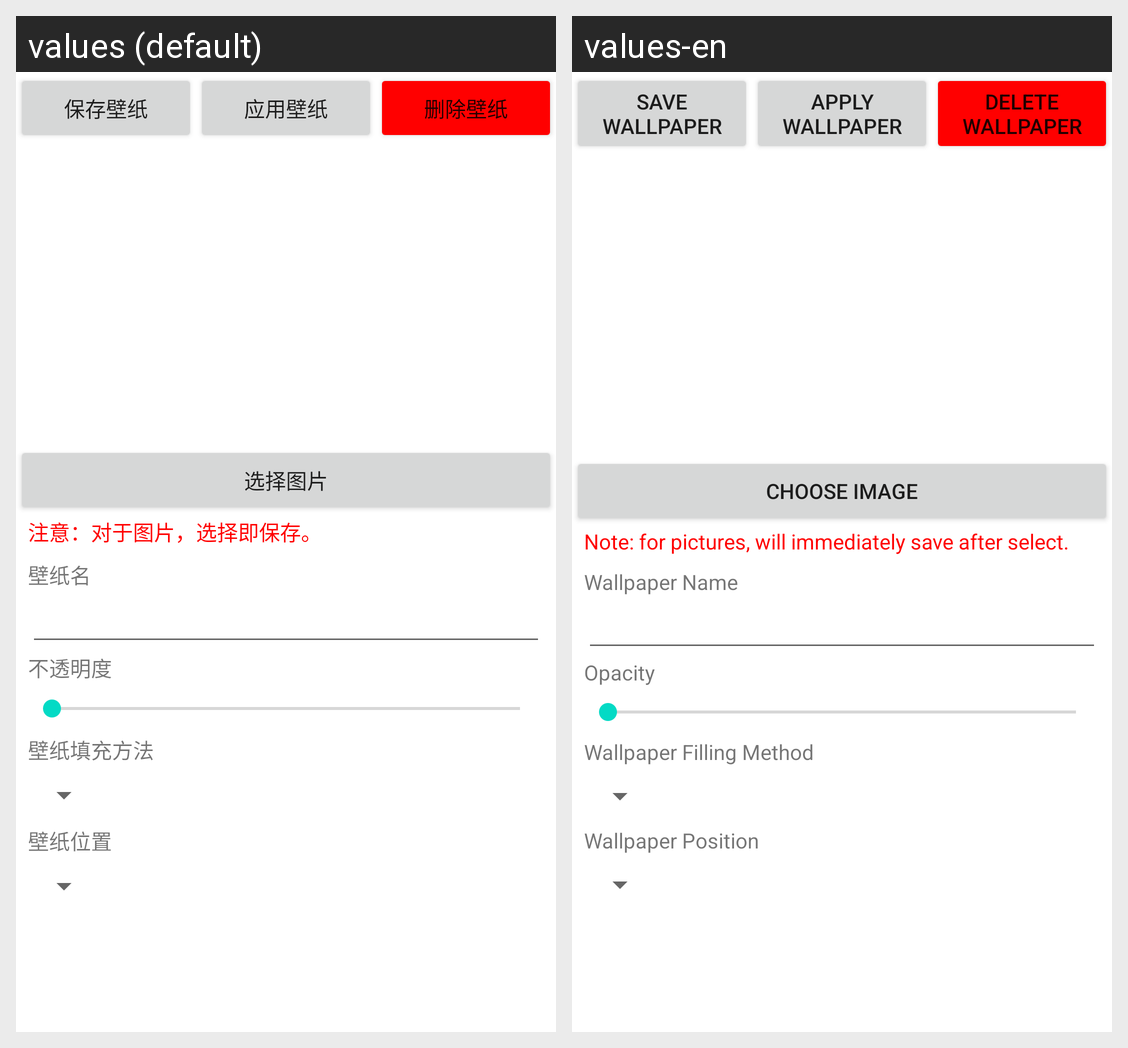

Locale-by-locale string values for the Android screen shown in this grid:
Android screen res/layout/activity_edit_wallpaper.xml rendered under 2 locales, left to right: values (default), values-en. Device: Nexus 5 (rendered at 1080×1920; each locale shown at half size, 540×960, under a caption strip naming it); theme Theme.BlueGrape.
Strings drawn on this screen, with the default value and each locale's value (text and hints the layout hard-codes, and strings that could not be matched under every locale, appear in the picture but are not listed):

save_wallpaper
  values: 保存壁纸
  values-en: Save Wallpaper

apply_wallpaper
  values: 应用壁纸
  values-en: Apply Wallpaper

delete_wallpaper
  values: 删除壁纸
  values-en: Delete Wallpaper

wallpaper_name
  values: 壁纸名
  values-en: Wallpaper Name

alpha
  values: 不透明度
  values-en: Opacity

fill_method
  values: 壁纸填充方法
  values-en: Wallpaper Filling Method

position
  values: 壁纸位置
  values-en: Wallpaper Position

choose_image
  values: 选择图片
  values-en: Choose Image

warning_of_choose_image
  values: 注意：对于图片，选择即保存。
  values-en: Note: for pictures, will immediately save after select.
